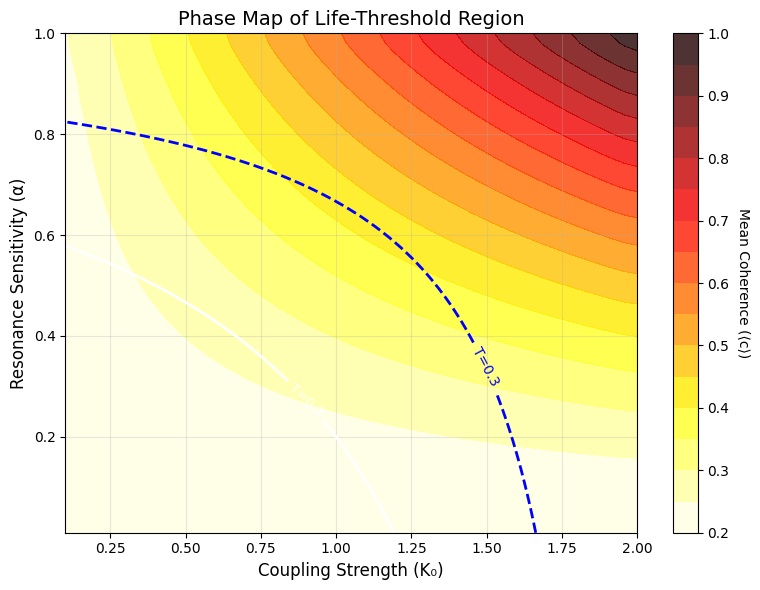
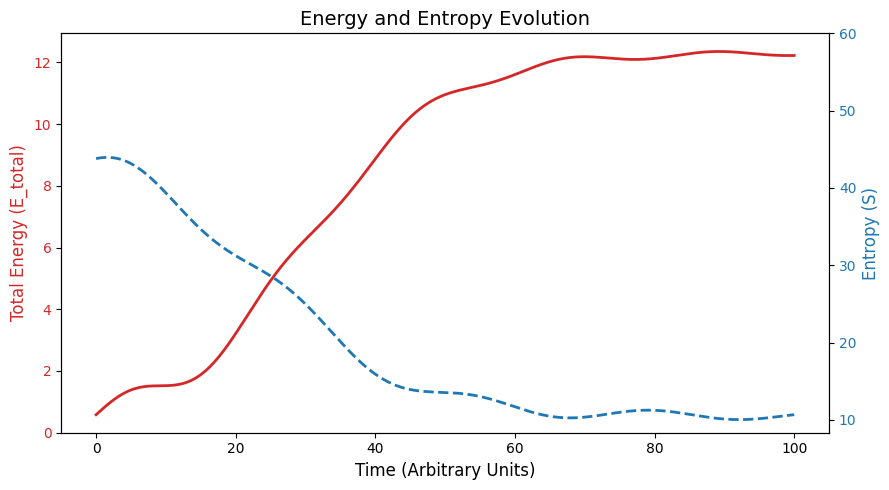
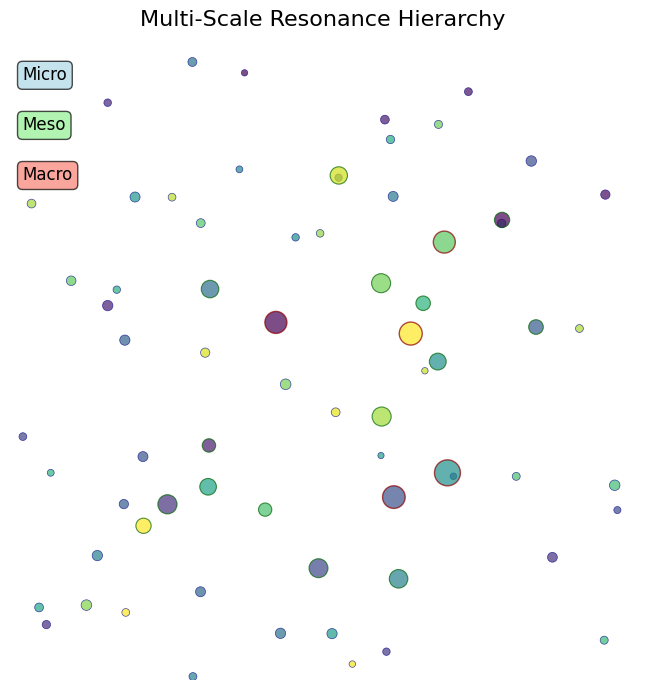

Python code for these plots, in order:
import numpy as np
import matplotlib.pyplot as plt
import seaborn as sns
from scipy.ndimage import gaussian_filter

# Style settings
plt.rcParams['font.family'] = 'DejaVu Sans'
plt.rcParams['axes.unicode_minus'] = False

# 1. FIGURE 2: Phase Map of Life-Threshold Region
print("Creating Figure 2...")
K0_range = np.linspace(0.1, 2.0, 50)
alpha_range = np.linspace(0.01, 1.0, 50)
K0_grid, alpha_grid = np.meshgrid(K0_range, alpha_range)

# Model function for mean coherence (⟨c⟩) (Synthetic)
# High K0 and alpha produce high coherence.
c_mean = np.minimum(1.0, 0.2 + 0.8 * (K0_grid / 2.0) * (alpha_grid / 1.0)**1.5)
c_mean = gaussian_filter(c_mean, sigma=1.2) # Smoothing

# Threshold contours for (T=0.2 and T=0.3)
# As temperature increases, higher K0 and alpha are needed to achieve the same coherence.
threshold_T02 = 0.15 + 0.5 * (1 - alpha_grid) * (1 - K0_grid/2.0)
threshold_T03 = 0.25 + 0.6 * (1 - alpha_grid) * (1 - K0_grid/2.0)

fig, ax = plt.subplots(1, 1, figsize=(8, 6))
im = ax.contourf(K0_grid, alpha_grid, c_mean, levels=15, cmap='hot_r', alpha=0.8)
contour_T02 = ax.contour(K0_grid, alpha_grid, threshold_T02, levels=[0.35], colors='white', linewidths=2)
contour_T03 = ax.contour(K0_grid, alpha_grid, threshold_T03, levels=[0.35], colors='blue', linestyles='dashed', linewidths=2)

ax.clabel(contour_T02, inline=True, fontsize=10, fmt='T=0.2')
ax.clabel(contour_T03, inline=True, fontsize=10, fmt='T=0.3')

ax.set_xlabel('Coupling Strength (K₀)', fontsize=12)
ax.set_ylabel('Resonance Sensitivity (α)', fontsize=12)
ax.set_title('Phase Map of Life-Threshold Region', fontsize=14)
cbar = fig.colorbar(im, ax=ax)
cbar.set_label('Mean Coherence (⟨c⟩)', rotation=270, labelpad=15)
ax.grid(True, alpha=0.3)
plt.tight_layout()
plt.savefig('figure_2_phase_map.png', dpi=300, bbox_inches='tight')
plt.show()

# 2. FIGURE 3: Energy and Entropy Evolution
print("Creating Figure 3...")
time = np.linspace(0, 100, 500)
# Energy: Increases initially, then balances with oscillations.
E_total = 12.3 / (1 + np.exp(-0.1*(time-30))) + 0.5 * np.sin(0.3*time) * np.exp(-0.02*time)
# Entropy: Inversely correlated with energy, decreases rapidly initially, then slows down.
S = 45.5 - 35 / (1 + np.exp(-0.1*(time-25))) + 2 * np.sin(0.25*time + 0.5) * np.exp(-0.015*time)

fig, ax1 = plt.subplots(figsize=(9, 5))

color = 'tab:red'
ax1.set_xlabel('Time (Arbitrary Units)', fontsize=12)
ax1.set_ylabel('Total Energy (E_total)', color=color, fontsize=12)
ax1.plot(time, E_total, color=color, linewidth=2, label='Energy')
ax1.tick_params(axis='y', labelcolor=color)
ax1.set_ylim(bottom=0)

ax2 = ax1.twinx()
color = 'tab:blue'
ax2.set_ylabel('Entropy (S)', color=color, fontsize=12)
ax2.plot(time, S, color=color, linestyle='--', linewidth=2, label='Entropy')
ax2.tick_params(axis='y', labelcolor=color)
ax2.set_ylim(top=60)

plt.title('Energy and Entropy Evolution', fontsize=14)
fig.tight_layout()
plt.savefig('figure_3_energy_entropy.png', dpi=300, bbox_inches='tight')
plt.show()

# 3. FIGURE 4: Multi-Scale Resonance Hierarchy
print("Creating Figure 4...")
fig, ax = plt.subplots(1, 1, figsize=(9, 7))

# Generate random positions and sizes to mimic hierarchical structure
np.random.seed(42) # For reproducibility

# Micro-scale islands (Small, numerous)
n_micro = 50
x_micro = np.random.rand(n_micro)
y_micro = np.random.rand(n_micro)
size_micro = np.random.uniform(20, 60, n_micro)
color_micro = np.linspace(0.3, 0.6, n_micro) # From light blue to green

# Meso-scale structures (Medium size, fewer)
n_mezo = 15
x_mezo = np.random.rand(n_mezo) * 0.7 + 0.15
y_mezo = np.random.rand(n_mezo) * 0.7 + 0.15
size_mezo = np.random.uniform(80, 200, n_mezo)
color_mezo = np.linspace(0.5, 0.8, n_mezo) # From green to orange

# Macro-scale structures (Large, few)
n_macro = 5
x_macro = np.random.rand(n_macro) * 0.5 + 0.25
y_macro = np.random.rand(n_macro) * 0.5 + 0.25
size_macro = np.random.uniform(250, 400, n_macro)
color_macro = np.linspace(0.7, 0.9, n_macro) # From orange to red

# Draw all circles
scatter_micro = ax.scatter(x_micro, y_micro, s=size_micro, c=color_micro, cmap='viridis', alpha=0.7, edgecolors='darkblue', linewidth=0.5)
scatter_mezo = ax.scatter(x_mezo, y_mezo, s=size_mezo, c=color_mezo, cmap='viridis', alpha=0.7, edgecolors='darkgreen', linewidth=0.8)
scatter_macro = ax.scatter(x_macro, y_macro, s=size_macro, c=color_macro, cmap='viridis', alpha=0.7, edgecolors='darkred', linewidth=1.0)

ax.set_xlim(0, 1)
ax.set_ylim(0, 1)
ax.set_aspect('equal')
ax.axis('off')
plt.title('Multi-Scale Resonance Hierarchy', fontsize=16, pad=20)

# Add text boxes for explanation
ax.text(0.02, 0.98, 'Micro', transform=ax.transAxes, fontsize=12, verticalalignment='top', bbox=dict(boxstyle='round', facecolor='lightblue', alpha=0.7))
ax.text(0.02, 0.90, 'Meso', transform=ax.transAxes, fontsize=12, verticalalignment='top', bbox=dict(boxstyle='round', facecolor='lightgreen', alpha=0.7))
ax.text(0.02, 0.82, 'Macro', transform=ax.transAxes, fontsize=12, verticalalignment='top', bbox=dict(boxstyle='round', facecolor='salmon', alpha=0.7))

plt.tight_layout()
plt.savefig('figure_4_hierarchy.png', dpi=300, bbox_inches='tight')
plt.show()

print("All figures created successfully!")